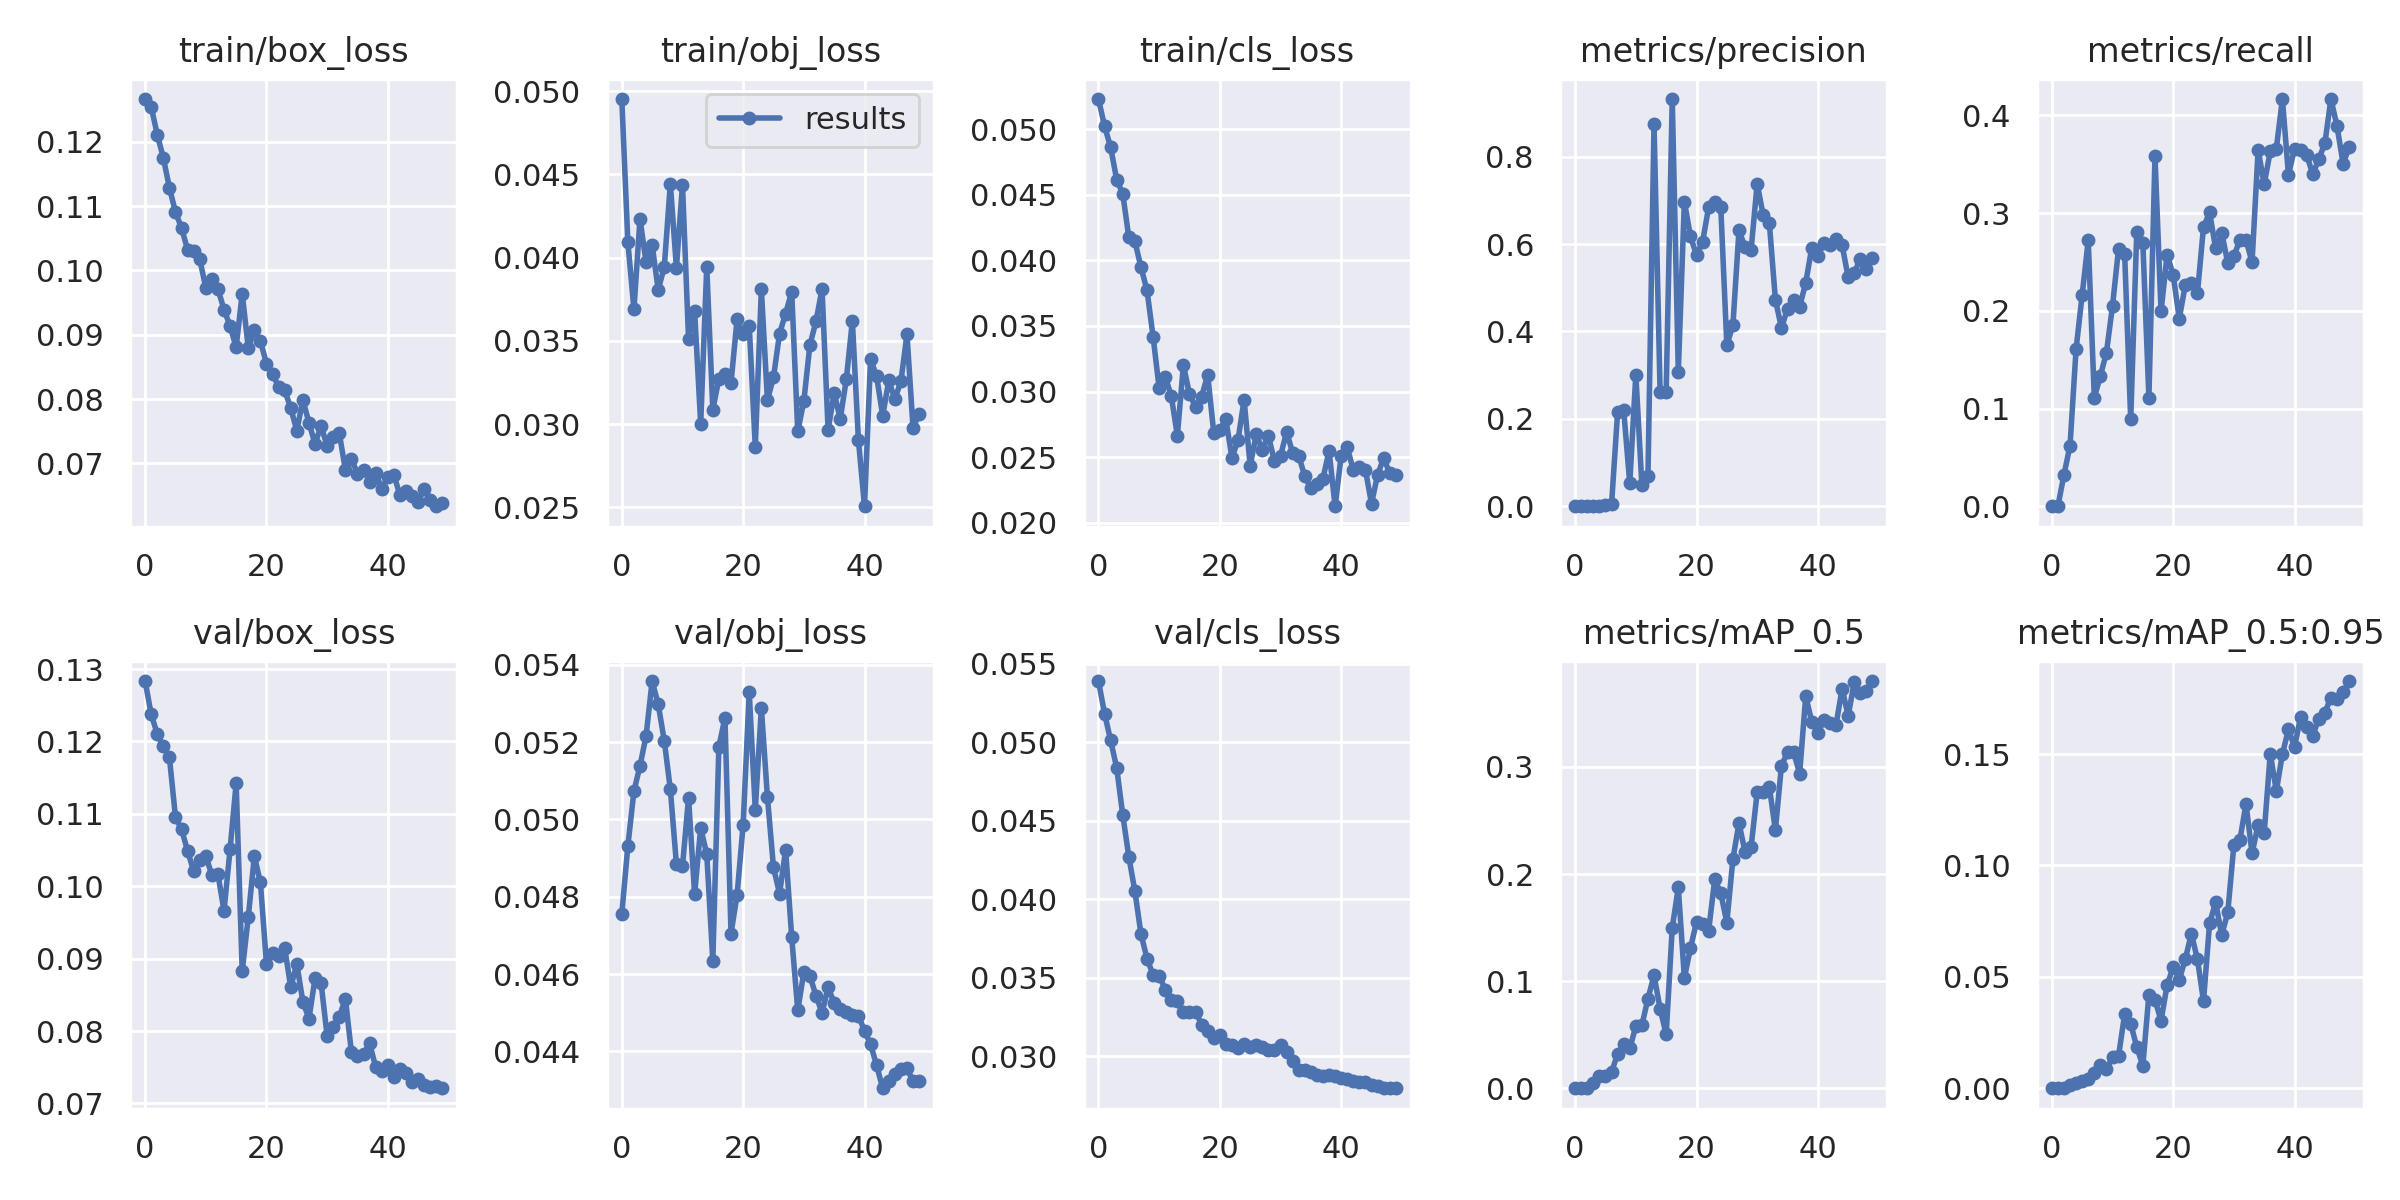

The data file committed next to this chart (first rows):
epoch, train/box_loss, train/obj_loss, train/cls_loss, metrics/precision, metrics/recall, metrics/mAP_0.5, metrics/mAP_0.5:0.95, val/box_loss, val/obj_loss, val/cls_loss, x/lr0, x/lr1, x/lr2
0, 0.1266, 0.04953, 0.0523, 0, 0, 0, 0, 0.1283, 0.04756, 0.0539, 0.0955, 0.0005, 0.0005
1, 0.1254, 0.04091, 0.05023, 0, 0, 0, 0, 0.1237, 0.04932, 0.05183, 0.09008, 0.001078, 0.001078
2, 0.1211, 0.03689, 0.04863, 0.0003409, 0.03222, 0.0002385, 9.9063e-05, 0.121, 0.05073, 0.05013, 0.08463, 0.001633, 0.001633
3, 0.1175, 0.04233, 0.04616, 0.0008812, 0.06214, 0.005232, 0.001368, 0.1193, 0.05138, 0.04837, 0.07916, 0.002163, 0.002163
4, 0.1129, 0.03971, 0.04508, 0.001658, 0.161, 0.01189, 0.002266, 0.1178, 0.05216, 0.04537, 0.07367, 0.00267, 0.00267
5, 0.1091, 0.04076, 0.04176, 0.002954, 0.2164, 0.01159, 0.003454, 0.1096, 0.05358, 0.04271, 0.06815, 0.003154, 0.003154
6, 0.1066, 0.03806, 0.04145, 0.004402, 0.2722, 0.01518, 0.004001, 0.1079, 0.05298, 0.04052, 0.06261, 0.003613, 0.003613
7, 0.1032, 0.03944, 0.0395, 0.2161, 0.1111, 0.03202, 0.006851, 0.1049, 0.05203, 0.0378, 0.05705, 0.004049, 0.004049
8, 0.1031, 0.04444, 0.03771, 0.2198, 0.1333, 0.041, 0.01032, 0.1021, 0.05078, 0.03622, 0.05146, 0.004461, 0.004461
9, 0.1017, 0.0394, 0.03419, 0.05244, 0.1573, 0.03717, 0.008544, 0.1036, 0.04884, 0.03519, 0.04585, 0.004849, 0.004849
10, 0.09729, 0.04437, 0.03026, 0.3014, 0.2049, 0.05779, 0.01394, 0.1042, 0.04879, 0.03515, 0.04021, 0.005213, 0.005213
11, 0.09862, 0.03512, 0.03115, 0.04753, 0.2637, 0.05888, 0.01457, 0.1015, 0.05056, 0.03426, 0.03455, 0.005554, 0.005554
12, 0.09709, 0.03678, 0.02966, 0.06937, 0.2584, 0.08376, 0.03317, 0.1017, 0.04807, 0.03358, 0.02887, 0.00587, 0.00587
13, 0.09391, 0.03003, 0.02665, 0.8748, 0.08889, 0.1053, 0.02897, 0.09661, 0.04978, 0.03356, 0.02316, 0.006164, 0.006164
14, 0.09136, 0.03945, 0.03203, 0.2609, 0.2811, 0.07439, 0.01845, 0.1051, 0.0491, 0.03282, 0.01743, 0.006433, 0.006433
15, 0.08805, 0.03086, 0.02979, 0.2609, 0.2697, 0.05021, 0.01014, 0.1142, 0.04634, 0.03281, 0.01168, 0.006679, 0.006679
16, 0.09639, 0.03273, 0.02884, 0.9321, 0.1111, 0.1497, 0.04204, 0.08825, 0.05188, 0.03284, 0.006832, 0.006832, 0.006832
17, 0.08795, 0.03303, 0.02962, 0.3081, 0.3583, 0.1874, 0.03972, 0.09574, 0.05262, 0.03203, 0.006832, 0.006832, 0.006832
18, 0.09074, 0.03248, 0.03127, 0.6974, 0.1994, 0.103, 0.03038, 0.1042, 0.04705, 0.03164, 0.006634, 0.006634, 0.006634
19, 0.08899, 0.0363, 0.02686, 0.6179, 0.2576, 0.1308, 0.04627, 0.1005, 0.04805, 0.03115, 0.006436, 0.006436, 0.006436
20, 0.08552, 0.03541, 0.02708, 0.5749, 0.2368, 0.1552, 0.05443, 0.08925, 0.04986, 0.03134, 0.006238, 0.006238, 0.006238
21, 0.08385, 0.03592, 0.02788, 0.6051, 0.192, 0.1536, 0.04869, 0.09083, 0.05328, 0.03081, 0.00604, 0.00604, 0.00604
22, 0.08193, 0.02862, 0.02494, 0.6842, 0.2265, 0.147, 0.05799, 0.0904, 0.05025, 0.03073, 0.005842, 0.005842, 0.005842
23, 0.08139, 0.03809, 0.02631, 0.6971, 0.2285, 0.195, 0.06939, 0.09148, 0.05288, 0.03053, 0.005644, 0.005644, 0.005644
24, 0.07858, 0.03145, 0.02938, 0.6846, 0.2184, 0.1821, 0.05788, 0.08606, 0.05058, 0.03078, 0.005446, 0.005446, 0.005446
25, 0.07508, 0.03281, 0.02434, 0.3686, 0.2857, 0.1546, 0.03913, 0.08929, 0.04876, 0.03062, 0.005248, 0.005248, 0.005248
26, 0.07989, 0.03544, 0.02673, 0.4147, 0.3007, 0.214, 0.07413, 0.08403, 0.04808, 0.03073, 0.00505, 0.00505, 0.00505
27, 0.0763, 0.03664, 0.02558, 0.6313, 0.2641, 0.2475, 0.08342, 0.08172, 0.04921, 0.0306, 0.004852, 0.004852, 0.004852
28, 0.07303, 0.03796, 0.02665, 0.5934, 0.2799, 0.2207, 0.06871, 0.08726, 0.04696, 0.03038, 0.004654, 0.004654, 0.004654
29, 0.07583, 0.02956, 0.0247, 0.5871, 0.2491, 0.2253, 0.07901, 0.08665, 0.04506, 0.03041, 0.004456, 0.004456, 0.004456
30, 0.07267, 0.03137, 0.02508, 0.7381, 0.2562, 0.2765, 0.1091, 0.07929, 0.04605, 0.0307, 0.004258, 0.004258, 0.004258
31, 0.07412, 0.03475, 0.02693, 0.6656, 0.2723, 0.2765, 0.1115, 0.08053, 0.04595, 0.0303, 0.00406, 0.00406, 0.00406
32, 0.07468, 0.03617, 0.02534, 0.649, 0.2726, 0.2816, 0.1276, 0.08192, 0.04544, 0.02968, 0.003862, 0.003862, 0.003862
33, 0.06902, 0.03812, 0.0251, 0.4732, 0.2499, 0.241, 0.1054, 0.0845, 0.045, 0.02916, 0.003664, 0.003664, 0.003664
34, 0.07074, 0.02965, 0.02355, 0.4082, 0.3648, 0.3012, 0.1182, 0.07708, 0.04566, 0.02913, 0.003466, 0.003466, 0.003466
35, 0.06838, 0.03186, 0.02262, 0.452, 0.3296, 0.3135, 0.1146, 0.07658, 0.04525, 0.02898, 0.003268, 0.003268, 0.003268
36, 0.06903, 0.03031, 0.02296, 0.473, 0.3633, 0.3138, 0.1502, 0.07684, 0.04509, 0.02883, 0.00307, 0.00307, 0.00307
37, 0.06714, 0.03268, 0.02337, 0.457, 0.366, 0.2937, 0.1334, 0.0783, 0.04503, 0.02873, 0.002872, 0.002872, 0.002872
38, 0.06845, 0.0362, 0.02549, 0.5111, 0.4168, 0.3661, 0.15, 0.07502, 0.04494, 0.0288, 0.002674, 0.002674, 0.002674
39, 0.06607, 0.02902, 0.02126, 0.5922, 0.3392, 0.3421, 0.1611, 0.07445, 0.04493, 0.02874, 0.002476, 0.002476, 0.002476
40, 0.06783, 0.02506, 0.02511, 0.5725, 0.3661, 0.3319, 0.1531, 0.07526, 0.04453, 0.02861, 0.002278, 0.002278, 0.002278
41, 0.06817, 0.03391, 0.02574, 0.6018, 0.3646, 0.3435, 0.1667, 0.07361, 0.04418, 0.02856, 0.00208, 0.00208, 0.00208
42, 0.06506, 0.03286, 0.02401, 0.5982, 0.36, 0.3411, 0.1621, 0.07472, 0.04364, 0.02845, 0.001882, 0.001882, 0.001882
43, 0.06574, 0.0305, 0.02426, 0.6127, 0.3396, 0.3394, 0.1582, 0.07428, 0.04305, 0.0284, 0.001684, 0.001684, 0.001684
44, 0.06489, 0.03263, 0.02403, 0.5975, 0.3553, 0.373, 0.1659, 0.07301, 0.04324, 0.02837, 0.001486, 0.001486, 0.001486
45, 0.06401, 0.0315, 0.02146, 0.5239, 0.3715, 0.3476, 0.1686, 0.07333, 0.04341, 0.02816, 0.001288, 0.001288, 0.001288
46, 0.06606, 0.03256, 0.02365, 0.5343, 0.4168, 0.3793, 0.1753, 0.0726, 0.04354, 0.02813, 0.00109, 0.00109, 0.00109
47, 0.06433, 0.03539, 0.02494, 0.5663, 0.3891, 0.3694, 0.1748, 0.07225, 0.04357, 0.028, 0.000892, 0.000892, 0.000892
48, 0.06333, 0.02977, 0.02378, 0.5437, 0.3508, 0.3705, 0.1777, 0.07237, 0.04322, 0.02799, 0.000694, 0.000694, 0.000694
49, 0.06381, 0.0306, 0.02365, 0.5693, 0.3673, 0.3802, 0.1828, 0.0721, 0.04324, 0.02797, 0.000496, 0.000496, 0.000496
